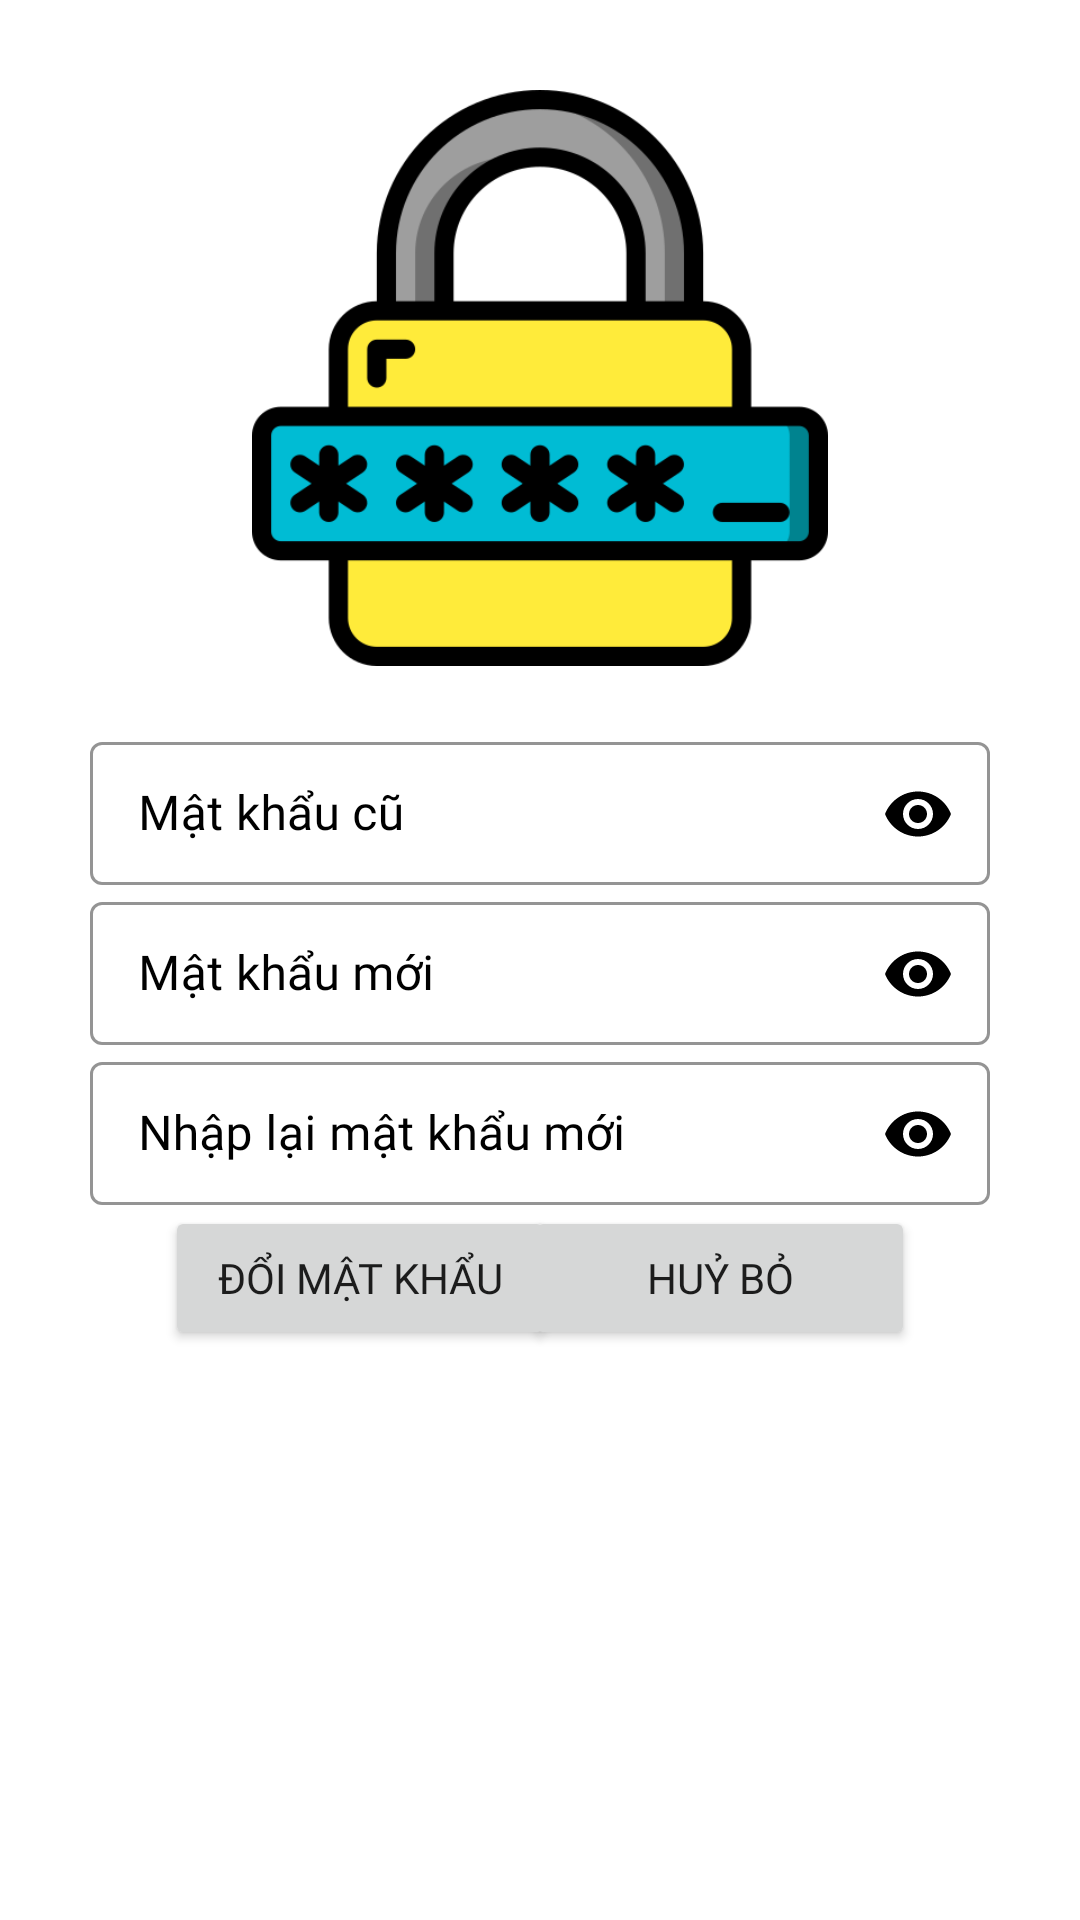

Android layout source for this screen:
<!-- AndroidManifest.xml: application theme Theme.MOB2041_PS19319_LeVanChung_ASM -->
<!-- res/layout/fragment_doi_mat_khau.xml -->
<?xml version="1.0" encoding="utf-8"?>
<RelativeLayout xmlns:android="http://schemas.android.com/apk/res/android"
    android:layout_width="match_parent"
    android:layout_height="match_parent"
    xmlns:app="http://schemas.android.com/apk/res-auto">

    <ImageView
        android:id="@+id/ivDoiMatKhau"
        android:layout_width="192dp"
        android:layout_height="192dp"
        android:layout_centerHorizontal="true"
        android:layout_marginTop="30dp"
        android:src="@drawable/ic_doimatkhau" />

    <com.google.android.material.textfield.TextInputLayout
        android:id="@+id/tilMatKhauCu"
        android:layout_width="wrap_content"
        android:layout_height="wrap_content"
        android:layout_marginTop="20dp"
        android:layout_below="@+id/ivDoiMatKhau"
        android:textColorHint="@color/black"
        app:boxStrokeColor="@color/black"
        app:boxStrokeWidthFocused="2dp"
        app:endIconTint="@color/black"
        style="@style/Widget.MaterialComponents.TextInputLayout.OutlinedBox.Dense"
        android:layout_centerHorizontal="true"
        app:endIconMode="password_toggle"
        >
        <com.google.android.material.textfield.TextInputEditText
            android:id="@+id/edtMatKhauCu"
            android:layout_width="300dp"
            android:layout_height="wrap_content"
            android:inputType="textPassword"
            android:fontFamily="@font/roboto_regular"
            android:hint="Mật khẩu cũ"/>
    </com.google.android.material.textfield.TextInputLayout>

    <com.google.android.material.textfield.TextInputLayout
        android:id="@+id/tilMatKhauMoi"
        android:layout_width="wrap_content"
        android:layout_height="wrap_content"
        android:layout_below="@+id/tilMatKhauCu"
        android:textColorHint="@color/black"
        app:boxStrokeColor="@color/black"
        app:boxStrokeWidthFocused="2dp"
        app:endIconTint="@color/black"
        style="@style/Widget.MaterialComponents.TextInputLayout.OutlinedBox.Dense"
        android:layout_centerHorizontal="true"
        app:endIconMode="password_toggle"
        >
        <com.google.android.material.textfield.TextInputEditText
            android:id="@+id/edtMatKhauMoi"
            android:layout_width="300dp"
            android:layout_height="wrap_content"
            android:inputType="textPassword"
            android:fontFamily="@font/roboto_regular"
            android:hint="Mật khẩu mới"/>
    </com.google.android.material.textfield.TextInputLayout>

    <com.google.android.material.textfield.TextInputLayout
        android:id="@+id/tilNhapLaiMatKhauMoi"
        android:layout_width="wrap_content"
        android:layout_height="wrap_content"
        android:layout_below="@+id/tilMatKhauMoi"
        android:textColorHint="@color/black"
        app:boxStrokeColor="@color/black"
        app:boxStrokeWidthFocused="2dp"
        app:endIconTint="@color/black"
        style="@style/Widget.MaterialComponents.TextInputLayout.OutlinedBox.Dense"
        android:layout_centerHorizontal="true"
        app:endIconMode="password_toggle"
        >

        <com.google.android.material.textfield.TextInputEditText
            android:id="@+id/edtNhapLaiMatKhauMoi"
            android:layout_width="300dp"
            android:layout_height="wrap_content"
            android:fontFamily="@font/roboto_regular"
            android:hint="Nhập lại mật khẩu mới"
            android:inputType="textPassword" />
    </com.google.android.material.textfield.TextInputLayout>

    <Button
        android:id="@+id/btnDoiMatKhau"
        android:layout_width="130dp"
        android:layout_height="wrap_content"
        android:layout_below="@+id/tilNhapLaiMatKhauMoi"
        android:layout_marginLeft="55dp"
        android:fontFamily="@font/roboto_bold"
        android:text="Đổi mật khẩu" />

    <Button
        android:id="@+id/btnHuyBo"
        android:layout_width="130dp"
        android:layout_height="wrap_content"
        android:layout_below="@+id/tilNhapLaiMatKhauMoi"
        android:layout_alignParentRight="true"
        android:layout_marginRight="55dp"
        android:fontFamily="@font/roboto_bold"
        android:text="Huỷ bỏ" />

</RelativeLayout>
<!-- resources referenced by this layout -->
<resources>
  <color name="black">#FF000000</color>
  <!-- drawable ic_doimatkhau: png bitmap (drawable, 21785 bytes) -->
  <style name="Theme.MOB2041_PS19319_LeVanChung_ASM" parent="Theme.MaterialComponents.DayNight.NoActionBar">
          
          <item name="colorPrimary">@color/main_color</item>
          <item name="colorPrimaryVariant">@color/purple_700</item>
          <item name="colorOnPrimary">@color/white</item>
          
          <item name="colorSecondary">@color/main_color</item>
          <item name="colorSecondaryVariant">@color/teal_700</item>
          <item name="colorOnSecondary">@color/black</item>
          
          <item name="android:statusBarColor" tools:targetApi="l">?attr/colorPrimaryVariant</item>
          
      </style>
  <color name="main_color">#3DD12E</color>
  <color name="purple_700">#FF3700B3</color>
  <color name="white">#FFFFFFFF</color>
  <color name="teal_700">#FF018786</color>
</resources>
